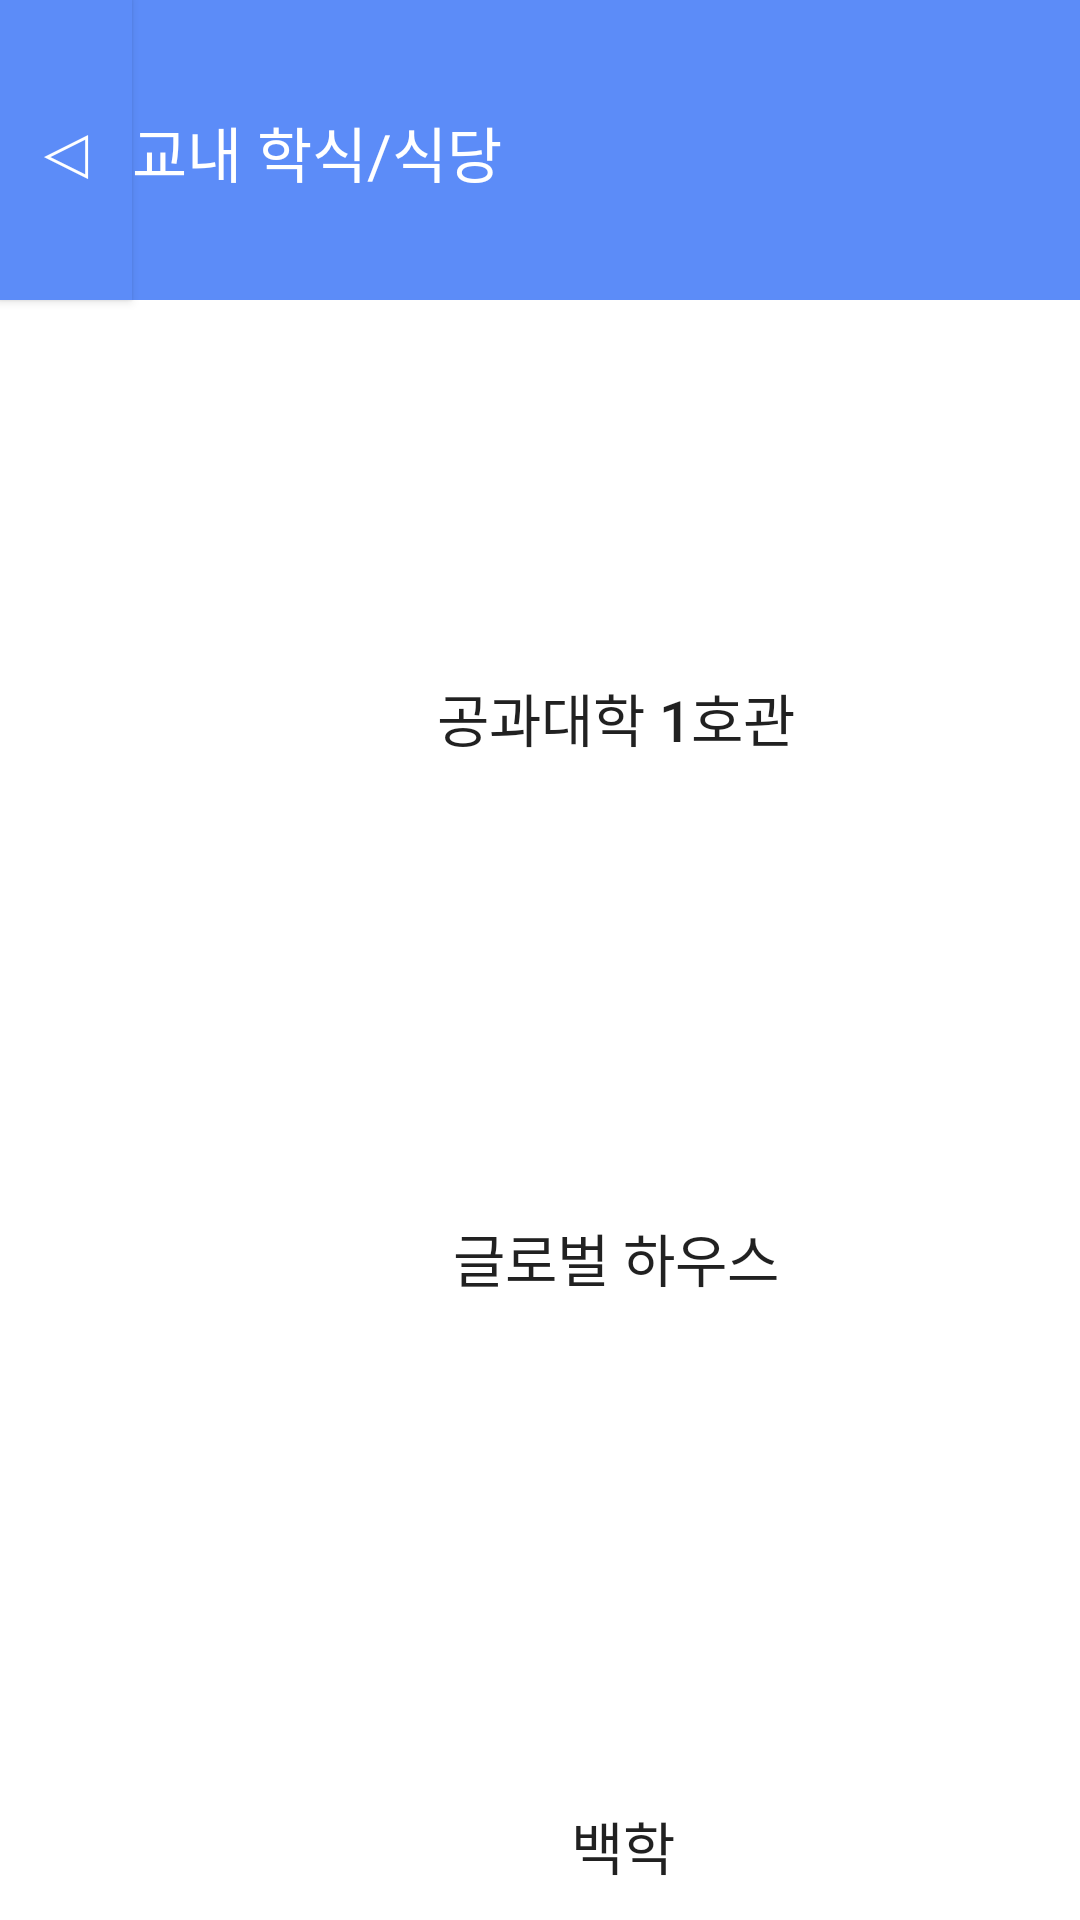

Android layout source for this screen:
<!-- AndroidManifest.xml: application theme Theme.Jarvis_Project -->
<!-- res/layout/restaurant.xml -->
<?xml version="1.0" encoding="utf-8"?>

<androidx.constraintlayout.widget.ConstraintLayout xmlns:android="http://schemas.android.com/apk/res/android"
    xmlns:app="http://schemas.android.com/apk/res-auto"
    xmlns:tools="http://schemas.android.com/tools"
    android:layout_width="match_parent"
    android:layout_height="match_parent"
    android:background="#FFF"
    tools:context=".MainActivity"
    tools:ignore="MissingConstraints">

    <TextView
        android:id="@+id/textView_restaurant"
        android:layout_width="368dp"
        android:layout_height="100dp"
        android:background="#5C8CF8"
        android:gravity="center_vertical"
        android:text=""
        android:textColor="@color/white"
        android:textSize="25dp"
        app:layout_constraintEnd_toEndOf="parent"
        tools:ignore="MissingConstraints"
        tools:layout_editor_absoluteY="0dp" />
    <Button
        android:id="@+id/restaurant_back"
        android:layout_width="44dp"
        android:layout_height="100dp"
        android:background="@color/blue"
        android:gravity="center"
        android:text="@string/left"
        android:textColor="@color/white"
        android:textSize="25dp"
        tools:ignore="MissingConstraints" />

    <TextView
        android:id="@+id/restaurant_text"
        android:layout_width="235dp"
        android:layout_height="30dp"
        android:layout_marginTop="36dp"
        android:text="교내 학식/식당"
        android:textColor="#FFFFFF"
        android:textSize="20sp"
        app:layout_constraintLeft_toRightOf="@+id/restaurant_back"
        app:layout_constraintTop_toTopOf="parent"
        tools:ignore="MissingConstraints" />



    <Button
        android:id="@+id/engineering"
        android:layout_width="308dp"
        android:layout_height="106dp"
        android:layout_marginStart="56dp"
        android:layout_marginTop="120dp"
        android:background="@drawable/checkbutton_shape"

        android:text="공과대학 1호관  "
        android:textSize="19sp"
        app:layout_constraintStart_toStartOf="parent"
        app:layout_constraintTop_toBottomOf="@id/restaurant_text"
        tools:ignore="MissingConstraints" />

    <Button
        android:id="@+id/global"
        android:layout_width="308dp"
        android:layout_height="106dp"
        android:layout_marginStart="56dp"
        android:layout_marginTop="300dp"
        android:background="@drawable/checkbutton_shape"
        android:text="글로벌 하우스  "
        android:textSize="19sp"
        app:layout_constraintStart_toStartOf="parent"
        app:layout_constraintTop_toBottomOf="@id/restaurant_text"
        tools:ignore="MissingConstraints" />

    <Button
        android:id="@+id/white"
        android:layout_width="308dp"
        android:layout_height="106dp"
        android:layout_marginStart="56dp"
        android:layout_marginTop="496dp"
        android:background="@drawable/checkbutton_shape"
        android:text="백학 "
        android:textSize="19sp"
        app:layout_constraintStart_toStartOf="parent"
        app:layout_constraintTop_toBottomOf="@id/restaurant_text"
        tools:ignore="MissingConstraints" />


</androidx.constraintlayout.widget.ConstraintLayout>
<!-- resources referenced by this layout -->
<resources>
  <color name="blue">#FF5C8CF8</color>
  <color name="white">#FFFFFFFF</color>
  <string name="left">   ◁   </string>
  <style name="Theme.Jarvis_Project" parent="Base.Theme.Jarvis_Project" />
  <style name="Base.Theme.Jarvis_Project" parent="Theme.AppCompat.DayNight.NoActionBar">
          
          
      </style>
</resources>
